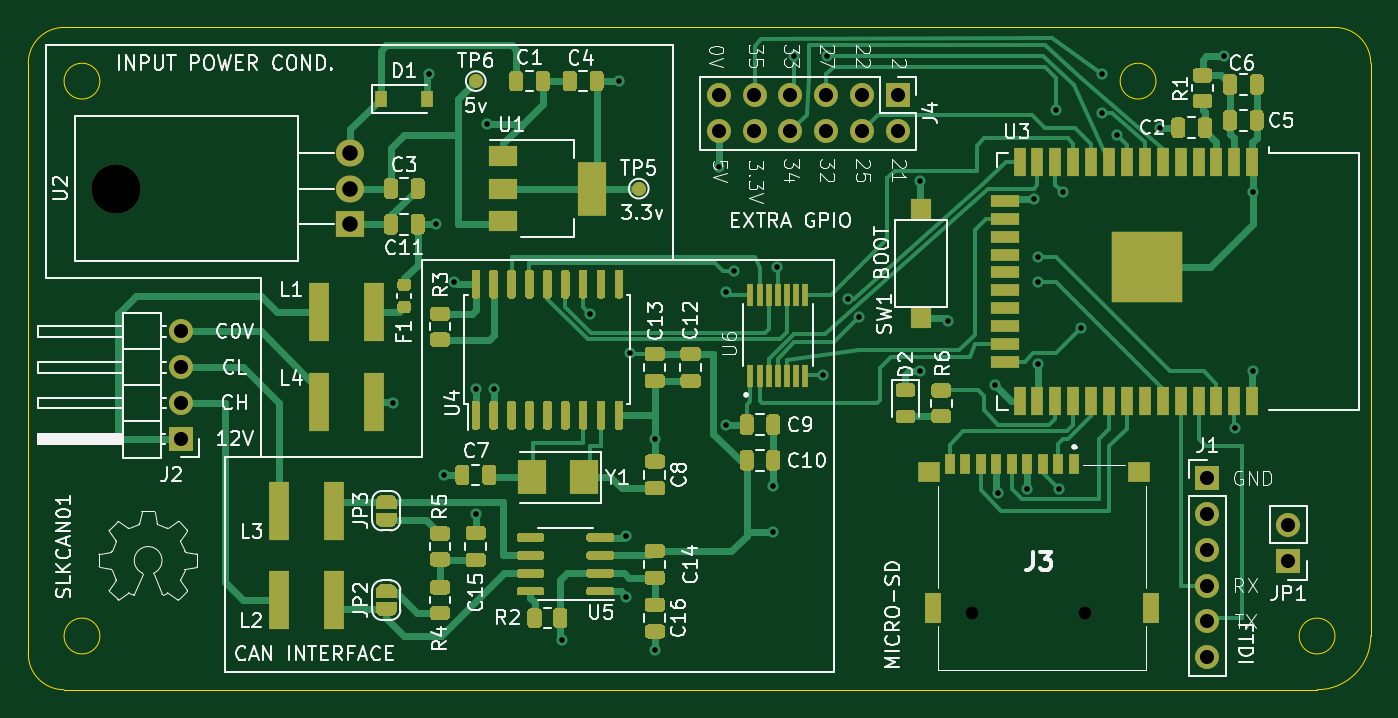
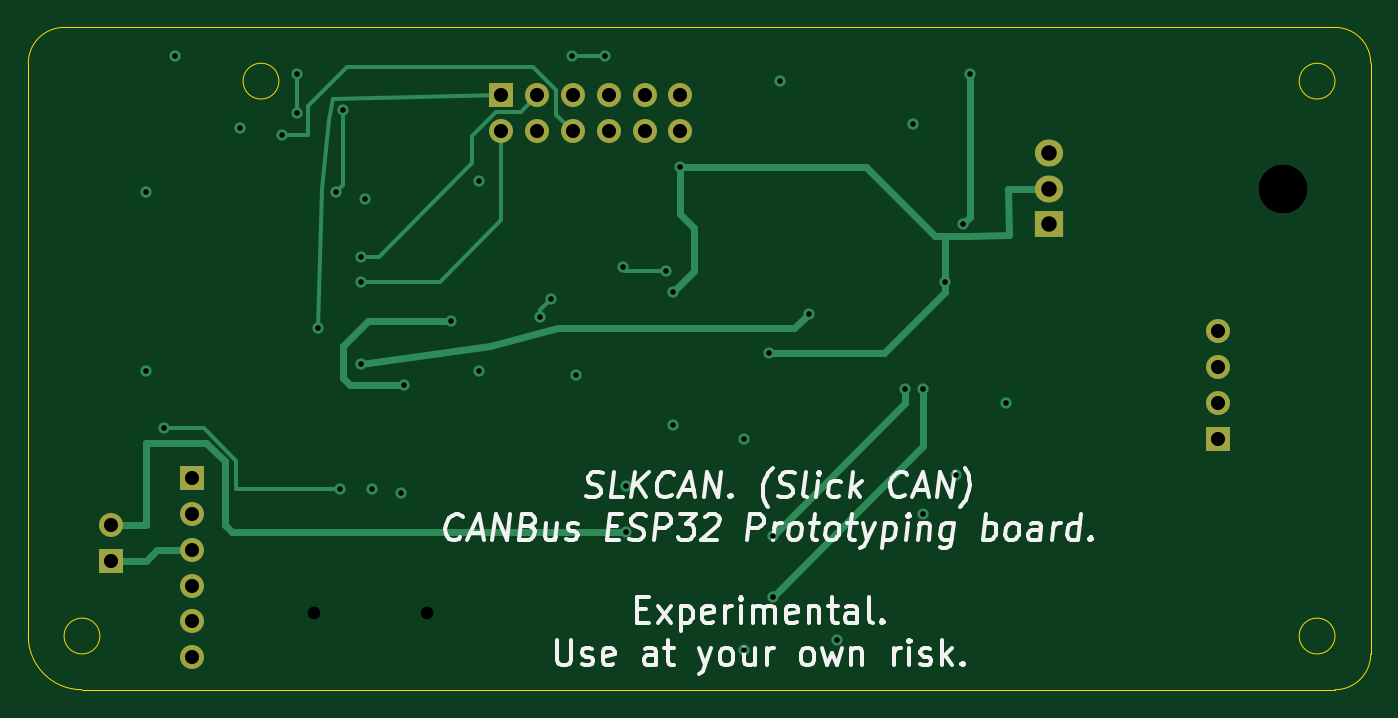
Circuit board: 13 layer files. Board 95.2 x 47.0 mm.
- bottom_copper: SLKCAN-B_Cu.gbr (8878 bytes)
- bottom_mask: SLKCAN-B_Mask.gbr (1619 bytes)
- paste: SLKCAN-B_Paste.gbr (472 bytes)
- bottom_silk: SLKCAN-B_SilkS.gbr (21717 bytes)
- outline: SLKCAN-Edge_Cuts.gbr (1428 bytes)
- top_copper: SLKCAN-F_Cu.gbr (69359 bytes)
- top_mask: SLKCAN-F_Mask.gbr (36855 bytes)
- paste: SLKCAN-F_Paste.gbr (30827 bytes)
- top_silk: SLKCAN-F_SilkS.gbr (75275 bytes)
- inner_copper: SLKCAN-In1_Cu.gbr (114866 bytes)
- inner_copper: SLKCAN-In2_Cu.gbr (127093 bytes)
- drill: SLKCAN-NPTH.drl (312 bytes)
- drill: SLKCAN-PTH.drl (1439 bytes)

=== bottom_copper: SLKCAN-B_Cu.gbr (8878 bytes, source omitted) ===
=== bottom_mask: SLKCAN-B_Mask.gbr ===
%TF.GenerationSoftware,KiCad,Pcbnew,(5.1.9)-1*%
%TF.CreationDate,2021-03-13T19:54:35-06:00*%
%TF.ProjectId,SLKCAN,534c4b43-414e-42e6-9b69-6361645f7063,rev?*%
%TF.SameCoordinates,Original*%
%TF.FileFunction,Soldermask,Bot*%
%TF.FilePolarity,Negative*%
%FSLAX46Y46*%
G04 Gerber Fmt 4.6, Leading zero omitted, Abs format (unit mm)*
G04 Created by KiCad (PCBNEW (5.1.9)-1) date 2021-03-13 19:54:35*
%MOMM*%
%LPD*%
G01*
G04 APERTURE LIST*
%ADD10O,2.000000X1.905000*%
%ADD11R,2.000000X1.905000*%
%ADD12O,3.500000X3.500000*%
%ADD13O,1.700000X1.700000*%
%ADD14R,1.700000X1.700000*%
%ADD15C,0.450000*%
G04 APERTURE END LIST*
D10*
%TO.C,U2*%
X121920000Y-77470000D03*
X121920000Y-80010000D03*
D11*
X121920000Y-82550000D03*
D12*
X105260000Y-80010000D03*
%TD*%
D13*
%TO.C,JP1*%
X188468000Y-103886000D03*
D14*
X188468000Y-106426000D03*
%TD*%
D13*
%TO.C,J4*%
X148044993Y-75946495D03*
X148044993Y-73406495D03*
X150584993Y-75946495D03*
X150584993Y-73406495D03*
X153124993Y-75946495D03*
X153124993Y-73406495D03*
X155664993Y-75946495D03*
X155664993Y-73406495D03*
X158204993Y-75946495D03*
X158204993Y-73406495D03*
X160744993Y-75946495D03*
D14*
X160744993Y-73406495D03*
%TD*%
D15*
%TO.C,J3*%
X174044689Y-110140283D03*
X166044689Y-110140283D03*
%TD*%
D13*
%TO.C,J2*%
X109883783Y-90152253D03*
X109883783Y-92692253D03*
X109883783Y-95232253D03*
D14*
X109883783Y-97772253D03*
%TD*%
D13*
%TO.C,J1*%
X182724303Y-113269275D03*
X182724303Y-110729275D03*
X182724303Y-108189275D03*
X182724303Y-105649275D03*
X182724303Y-103109275D03*
D14*
X182724303Y-100569275D03*
%TD*%
M02*

=== paste: SLKCAN-B_Paste.gbr ===
%TF.GenerationSoftware,KiCad,Pcbnew,(5.1.9)-1*%
%TF.CreationDate,2021-03-13T19:54:34-06:00*%
%TF.ProjectId,SLKCAN,534c4b43-414e-42e6-9b69-6361645f7063,rev?*%
%TF.SameCoordinates,Original*%
%TF.FileFunction,Paste,Bot*%
%TF.FilePolarity,Positive*%
%FSLAX46Y46*%
G04 Gerber Fmt 4.6, Leading zero omitted, Abs format (unit mm)*
G04 Created by KiCad (PCBNEW (5.1.9)-1) date 2021-03-13 19:54:34*
%MOMM*%
%LPD*%
G01*
G04 APERTURE LIST*
G04 APERTURE END LIST*
M02*

=== bottom_silk: SLKCAN-B_SilkS.gbr (21717 bytes, source omitted) ===
=== outline: SLKCAN-Edge_Cuts.gbr ===
%TF.GenerationSoftware,KiCad,Pcbnew,(5.1.9)-1*%
%TF.CreationDate,2021-03-13T19:54:35-06:00*%
%TF.ProjectId,SLKCAN,534c4b43-414e-42e6-9b69-6361645f7063,rev?*%
%TF.SameCoordinates,Original*%
%TF.FileFunction,Profile,NP*%
%FSLAX46Y46*%
G04 Gerber Fmt 4.6, Leading zero omitted, Abs format (unit mm)*
G04 Created by KiCad (PCBNEW (5.1.9)-1) date 2021-03-13 19:54:35*
%MOMM*%
%LPD*%
G01*
G04 APERTURE LIST*
%TA.AperFunction,Profile*%
%ADD10C,0.050000*%
%TD*%
%TA.AperFunction,Profile*%
%ADD11C,0.100000*%
%TD*%
G04 APERTURE END LIST*
D10*
X191770000Y-111760000D02*
G75*
G03*
X191770000Y-111760000I-1270000J0D01*
G01*
X179070000Y-72390000D02*
G75*
G03*
X179070000Y-72390000I-1270000J0D01*
G01*
X104140000Y-111760000D02*
G75*
G03*
X104140000Y-111760000I-1270000J0D01*
G01*
X104140000Y-72390000D02*
G75*
G03*
X104140000Y-72390000I-1270000J0D01*
G01*
D11*
X194310000Y-111760000D02*
X194310000Y-71120000D01*
X101600000Y-115570000D02*
X190500000Y-115570000D01*
X99060000Y-71120000D02*
X99060000Y-113030000D01*
X191770000Y-68580000D02*
X101600000Y-68580000D01*
X99060000Y-71120000D02*
G75*
G02*
X101600000Y-68580000I2540000J0D01*
G01*
X101600000Y-115570000D02*
G75*
G02*
X99060000Y-113030000I0J2540000D01*
G01*
X191770000Y-68580000D02*
G75*
G02*
X194310000Y-71120000I0J-2540000D01*
G01*
X194310000Y-111760000D02*
G75*
G02*
X190500000Y-115570000I-3810000J0D01*
G01*
M02*

=== top_copper: SLKCAN-F_Cu.gbr (69359 bytes, source omitted) ===
=== top_mask: SLKCAN-F_Mask.gbr (36855 bytes, source omitted) ===
=== paste: SLKCAN-F_Paste.gbr (30827 bytes, source omitted) ===
=== top_silk: SLKCAN-F_SilkS.gbr (75275 bytes, source omitted) ===
=== inner_copper: SLKCAN-In1_Cu.gbr (114866 bytes, source omitted) ===
=== inner_copper: SLKCAN-In2_Cu.gbr (127093 bytes, source omitted) ===
=== drill: SLKCAN-NPTH.drl ===
M48
; DRILL file {KiCad (5.1.9)-1} date 03/13/21 19:54:27
; FORMAT={-:-/ absolute / inch / decimal}
; #@! TF.CreationDate,2021-03-13T19:54:27-06:00
; #@! TF.GenerationSoftware,Kicad,Pcbnew,(5.1.9)-1
; #@! TF.FileFunction,NonPlated,1,4,NPTH
FMAT,2
INCH
T1C0.1378
%
G90
G05
T1
X4.1441Y-3.15
T0
M30

=== drill: SLKCAN-PTH.drl ===
M48
; DRILL file {KiCad (5.1.9)-1} date 03/13/21 19:54:27
; FORMAT={-:-/ absolute / inch / decimal}
; #@! TF.CreationDate,2021-03-13T19:54:27-06:00
; #@! TF.GenerationSoftware,Kicad,Pcbnew,(5.1.9)-1
; #@! TF.FileFunction,Plated,1,4,PTH
FMAT,2
INCH
T1C0.0157
T2C0.0354
T3C0.0394
T4C0.0433
%
G90
G05
T1
X4.92Y-3.75
X5.02Y-2.83
X5.04Y-3.25
X5.06Y-3.95
X5.09Y-3.41
X5.15Y-3.71
X5.15Y-4.06
X5.18Y-2.97
X5.2Y-3.71
X5.39Y-4.41
X5.47Y-3.5
X5.55Y-2.85
X5.57Y-4.12
X5.57Y-4.29
X5.58Y-3.61
X5.65Y-3.85
X5.65Y-4.44
X5.83Y-3.09
X5.85Y-3.44
X5.85Y-3.81
X5.87Y-3.38
X5.98Y-3.98
X5.98Y-4.11
X5.99Y-3.37
X6.04Y-2.78
X6.12Y-3.67
X6.13Y-2.78
X6.19Y-3.46
X6.22Y-3.51
X6.39Y-3.13
X6.39Y-3.66
X6.47Y-3.52
X6.6Y-3.7
X6.61Y-4.0
X6.69Y-3.99
X6.71Y-3.18
X6.72Y-3.34
X6.72Y-3.41
X6.72Y-3.64
X6.77Y-2.93
X6.78Y-3.99
X6.79Y-3.16
X6.84Y-3.54
X6.9Y-2.83
X6.9Y-2.94
X6.94Y-3.0
X7.06Y-2.98
X7.24Y-2.78
X7.27Y-3.82
X7.32Y-3.16
X7.32Y-3.66
T2
X6.5372Y-4.3362
X6.8522Y-4.3362
T3
X4.3261Y-3.5493
X4.3261Y-3.6493
X4.3261Y-3.7493
X4.3261Y-3.8493
X5.8285Y-2.89
X5.8285Y-2.99
X5.9285Y-2.89
X5.9285Y-2.99
X6.0285Y-2.89
X6.0285Y-2.99
X6.1285Y-2.89
X6.1285Y-2.99
X6.2285Y-2.89
X6.2285Y-2.99
X6.3285Y-2.89
X6.3285Y-2.99
X7.1939Y-3.9594
X7.1939Y-4.0594
X7.1939Y-4.1594
X7.1939Y-4.2594
X7.1939Y-4.3594
X7.1939Y-4.4594
X7.42Y-4.09
X7.42Y-4.19
T4
X4.8Y-3.05
X4.8Y-3.15
X4.8Y-3.25
T0
M30

